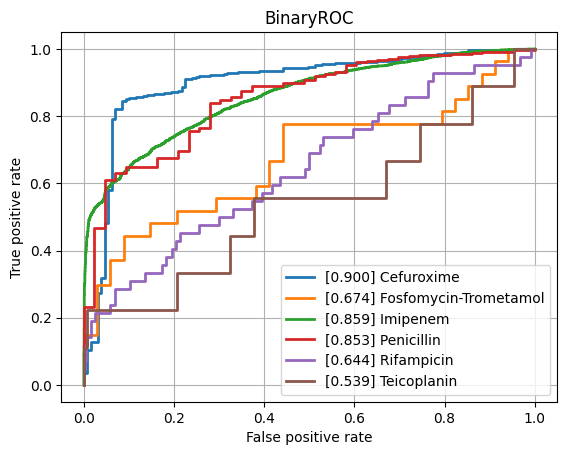

Values plotted in this chart, from the file beside it:
class, ROCAUC, n_positives, n_negatives
Amikacin, 0.7403, 114, 805
Amoxicillin-Clavulanic acid, 0.7778, 1516, 1085
Ampicillin, 0.8083, 2827, 601
Ampicillin-Amoxicillin, 0.8444, 1209, 42
Cefazolin, 0.7878, 116, 58
Cefepime, 0.7683, 987, 1757
Cefpodoxime, 0.778, 44, 30
Ceftazidime, 0.767, 1320, 1941
Ceftriaxone, 0.7564, 1193, 1694
Cefuroxime, 0.8996, 878, 129
Ciprofloxacin, 0.7494, 2433, 3498
Clindamycin, 0.8037, 1357, 491
Colistin, 0.8422, 196, 446
Cotrimoxazole, 0.7547, 3092, 3641
Ertapenem, 0.7116, 35, 861
Erythromycin, 0.8083, 1203, 341
Fosfomycin, 0.744, 389, 755
Fosfomycin-Trometamol, 0.6743, 27, 34
Fusidic acid, 0.7397, 128, 141
Gentamicin, 0.8428, 3137, 1794
Imipenem, 0.8585, 2793, 3115
Levofloxacin, 0.8166, 613, 675
Meropenem, 0.8031, 795, 3153
Mupirocin, 0.8385, 10, 39
Nitrofurantoin, 0.7824, 36, 186
Norfloxacin, 0.7412, 27, 85
Oxacillin, 0.7734, 424, 282
Penicillin, 0.8527, 457, 43
Piperacillin-Tazobactam, 0.7584, 2058, 2514
Rifampicin, 0.6444, 42, 776
Teicoplanin, 0.5393, 9, 130
Tetracycline, 0.714, 312, 447
Tobramycin, 0.7472, 140, 531
Vancomycin, 0.836, 192, 2107
micro, 0.8334, , 
macro, 0.7737, , 
